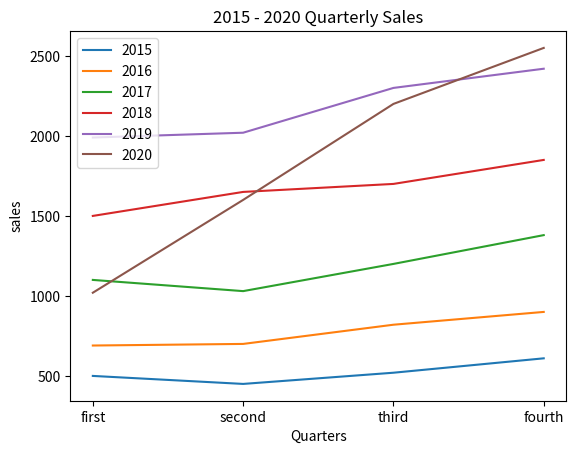

Write the Python code that produced this figure.
# day12 > 3.Pandas_시각화.py
import pandas as pd
import matplotlib as plt
import matplotlib.pyplot as plt

# [1] pandas 이용해서 csv 파일 생성해보기
# 1. 리스트 변수 a ~ f 까지 선언해서 값 저장
a = [500, 450, 520, 610]
b = [690, 700, 820, 900]
c = [1100, 1030, 1200, 1380]
d = [1500, 1650, 1700, 1850]
e = [1990, 2020, 2300, 2420]
f = [1020, 1600, 2200, 2550]

# 2. 인덱스 에 넣을 제목 리스트 생성
index1 = ["2015년", "2016년", "2017년", "2018년", "2019년", "2020년"]

# 3. 각 열에 맞는 제목 리스트 생성
columns1 = ["1분기", "2분기", "3분기", "4분기"]

# 4. 2차원 배열 DataFrame 사용하기 위해서 list1 리스트 생성해서 a ~ f 까지 저장
list1 = [a,b,c,d,e,f]

# 5. pandas 의 DataFrame 이용해서 행과 열에 제목 정해주고 2차원 배열 생성
list2 = pd.DataFrame(list1, columns = columns1, index = index1)

# 6. 생성한 2차원 배열을 csv 파일로 변환
list2.to_csv("sales.csv", encoding="utf-8", mode="w", index = True)

# [2] matplotlib 이용해서 차트 만들기
# 1. 차트에 표시할 샘플 데이터 준비 (위에 되어 있음)

# 2. x축의 길이를 샘플 데이터의 길이만큼으로 설정
x = range(len(a))

# 3. 라인 plot(선 차트)에 x 축과 y 축 지정하여 라인 플롯 형성, list1 의 반복문을 통해서 반복변수 i 를 y축 데이터로 설정함
for i in list1 :
    plt.plot(x, i)

# 4. 차트 제목 넣기
plt.title("2015 - 2020 Quarterly Sales")

# 5. x축 레이블(제목) 설정
plt.xlabel("Quarters")

# 6. y축 레이블(제목) 설정
plt.ylabel("sales")

# 7. 눈금 이름 리스트 설정, x축
xLabel = ["first", "second", "third", "fourth"]
plt.xticks(x, xLabel, fontsize = 10)

# 8. 범례(막대 구문 이름 표시)
plt.legend(["2015", "2016", "2017", "2018", "2019", "2020"])

# 9. 차트 실행
plt.show()